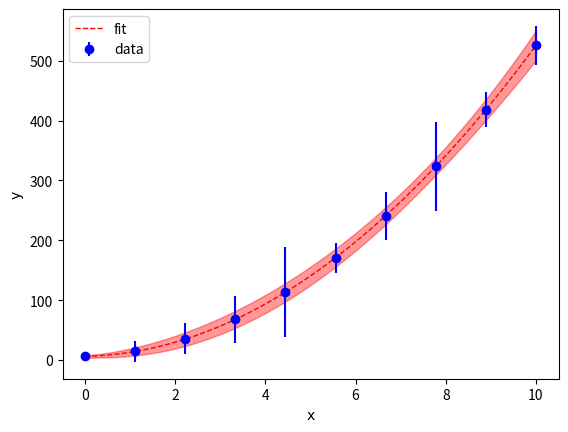

Python code for this plot: (Note: this script raises an exception after producing the figure.)
import numpy as np
import matplotlib.pyplot as plt 
from scipy import stats

class pfit():
  def __init__(self,x,y,dy=None,ndeg=1,kconst=None):
    self.x = np.array(x)
    self.y = np.array(y)
    self.dy = np.array(dy)
    self.ndeg = int(ndeg)
    self.nconst = 0
    if kconst!=None:
      self.nconst = int(len(kconst)) 
    self.kconst = kconst
    self.cov        = None
    self.k          = None
    self.dof        = None
    self.chi2       = None
    self.dk         = None
    self.t          = None
    self.p_values   = None
    self.pred       = None
    self.dpred      = None

  def fit(self):
    if self.dy.any():
      dy = self.dy
    else :
      dy = np.ones(len(self.y))
    yr = self.y/dy
    a = np.zeros(shape=(len(self.x),len(range(1,self.ndeg+1-self.nconst+1))))
    for n in range(1,self.ndeg+1-self.nconst+1):
      a[:,n-1] = (self.x**(self.ndeg-n+1))/dy
    a = np.dot(np.linalg.inv(np.dot(a.T,a)),a.T)
    self.k = np.dot(a,yr)
    self.cov = np.dot(a,a.T)
    self.dk = np.sqrt(np.diag(self.cov))
    fitr=0
    for n in range(1,self.ndeg+1-self.nconst+1):
      fitr+=((self.k[n-1])*self.x**(self.ndeg+1-n))/dy
    self.dof = (len(self.y)-self.ndeg-1+self.nconst)
    self.chi2 = np.sum((fitr-yr)**2)/self.dof
    self.t = self.k/self.dk
    self.p_values =np.array([2*(1-stats.t.cdf(np.abs(i),self.dof)) for i in self.t])
    if self.kconst!=None:
      self.k  = np.append(self.k,self.kconst)
      self.dk = np.append(self.dk,[0]*len(self.kconst))

  def stats(self):
    return {'k':self.k, 'dk':self.dk, 't':self.t, 'p-values':self.p_values, 'cov':self.cov, 'normed_chi2':self.chi2, 'dof':self.dof}

  def log(self,n=20):
    string = ' Fit Log '
    print('='*n + string + '='*n)
    print(' k       = {}'.format(self.k))
    print('dk       = {}'.format(self.dk))
    print('t        = {}'.format(self.t))
    print('p-values = {}'.format(self.p_values))
    print('chi2/dof = {}'.format(self.chi2))
    print('dof      = {}'.format(self.dof))
    print('cov      = ')
    print('{}'.format(self.cov))
    if self.pred!=None and self.dpred!=None: 
      print('pred   = {}'.format(self.pred))
      print('dpred  = {}'.format(self.dpred))  
    print('='*n + '='*len(string) + '='*n)

  def predict(self,x,savefile=None,xlabel=None,ylabel=None):
    self.pred=0
    a = np.zeros((1,len(range(1,self.ndeg+1-self.nconst+1))))
    for n in range(1,self.ndeg+1-self.nconst+1):
      a[:,n-1] = (x**(self.ndeg-n+1))
      self.pred+=(self.k[n-1])*x**(self.ndeg+1-n)
    self.dpred=np.sqrt(np.dot(a[0,:],np.dot(self.cov,a[0,:].T)))
    self.plot(savefile=None,xlabel=xlabel,ylabel=ylabel)

    plt.errorbar(x=x,y=self.pred,yerr=self.dpred,fmt='gs')
    extrapolation = False
    if x<min(self.x):
      px = np.linspace(x,min(self.x))
      extrapolation=True
    elif x>max(self.x):
      px = np.linspace(max(self.x),x)
      extrapolation=True

    if extrapolation:
      f = np.zeros((len(px)))
      a = np.zeros((len(px),len(range(1,self.ndeg+1-self.nconst+1))))
      err = np.zeros(len(px))
      for n in range(1,self.ndeg+1-self.nconst+1):
        a[:,n-1] = (px**(self.ndeg-n+1))
      for i in range(len(px)):
        err[i]=np.sqrt(np.dot(a[i,:],np.dot(self.cov,a[i,:].T)))
      f = np.zeros((len(px)))
      for ix in range(len(px)):
        for n in range(1,self.ndeg+1-self.nconst+1):
          f[ix]+=(self.k[n-1])*px[ix]**(self.ndeg+1-n)
      plt.fill_between(px,f-err,f+err,alpha=0.4,color='r')
      plt.plot(px,f,'r--',linewidth=1)

    if savefile: 
      plt.savefig(fname=savefile)
    return {'pred':self.pred,'dpred':self.dpred}

  def plot(self,savefile=None,xlabel=None,ylabel=None):
    if self.dy.any():
      plt.errorbar(x=self.x,y=self.y,yerr=self.dy,fmt='bo')
    else :
      plt.errorbar(x=self.x,y=self.y,fmt='bo')

    px = np.linspace(min(self.x),max(self.x))
    a = np.zeros((len(px),len(range(1,self.ndeg+1-self.nconst+1))))
    err = np.zeros(len(px))
    for n in range(1,self.ndeg+1-self.nconst+1):
      a[:,n-1] = (px**(self.ndeg-n+1))
    for i in range(len(px)):
      err[i]=np.sqrt(np.dot(a[i,:],np.dot(self.cov,a[i,:].T)))
    
    f = np.zeros((len(px)))
    for ix in range(len(px)):
      for n in range(1,self.ndeg+1-self.nconst+1):
        f[ix]+=(self.k[n-1])*px[ix]**(self.ndeg+1-n)
    plt.plot(px,f,'r--',linewidth=1)
    plt.legend(['fit','data'],loc='best')
    
    plt.fill_between(px,f-err,f+err,alpha=0.4,color='r')
    if xlabel!=None:
      plt.xlabel(xlabel,fontdict={'fontname':'Helvetica'})
    if ylabel!=None:
      plt.ylabel(ylabel,fontdict={'fontname':'Helvetica'})
    if savefile!=None:
      plt.savefig(fname=savefile)

if __name__=='__main__':

    x = np.linspace(0,10,num=10)
    y = 5*x**2+ 2*x + 5 + 2*np.random.rand(len(x))
    dy = 100*np.random.rand(len(x))

    ff = pfit(x=x,y=y,dy=dy,ndeg=2)
    ff.fit()
    ff.plot(xlabel='x',ylabel='y',savefile='../fig/quad.png')
    plt.clf()
    ff.predict(x=13.5,xlabel='x',ylabel='y',savefile='../fig/quad_pred.png')
    ff.log()